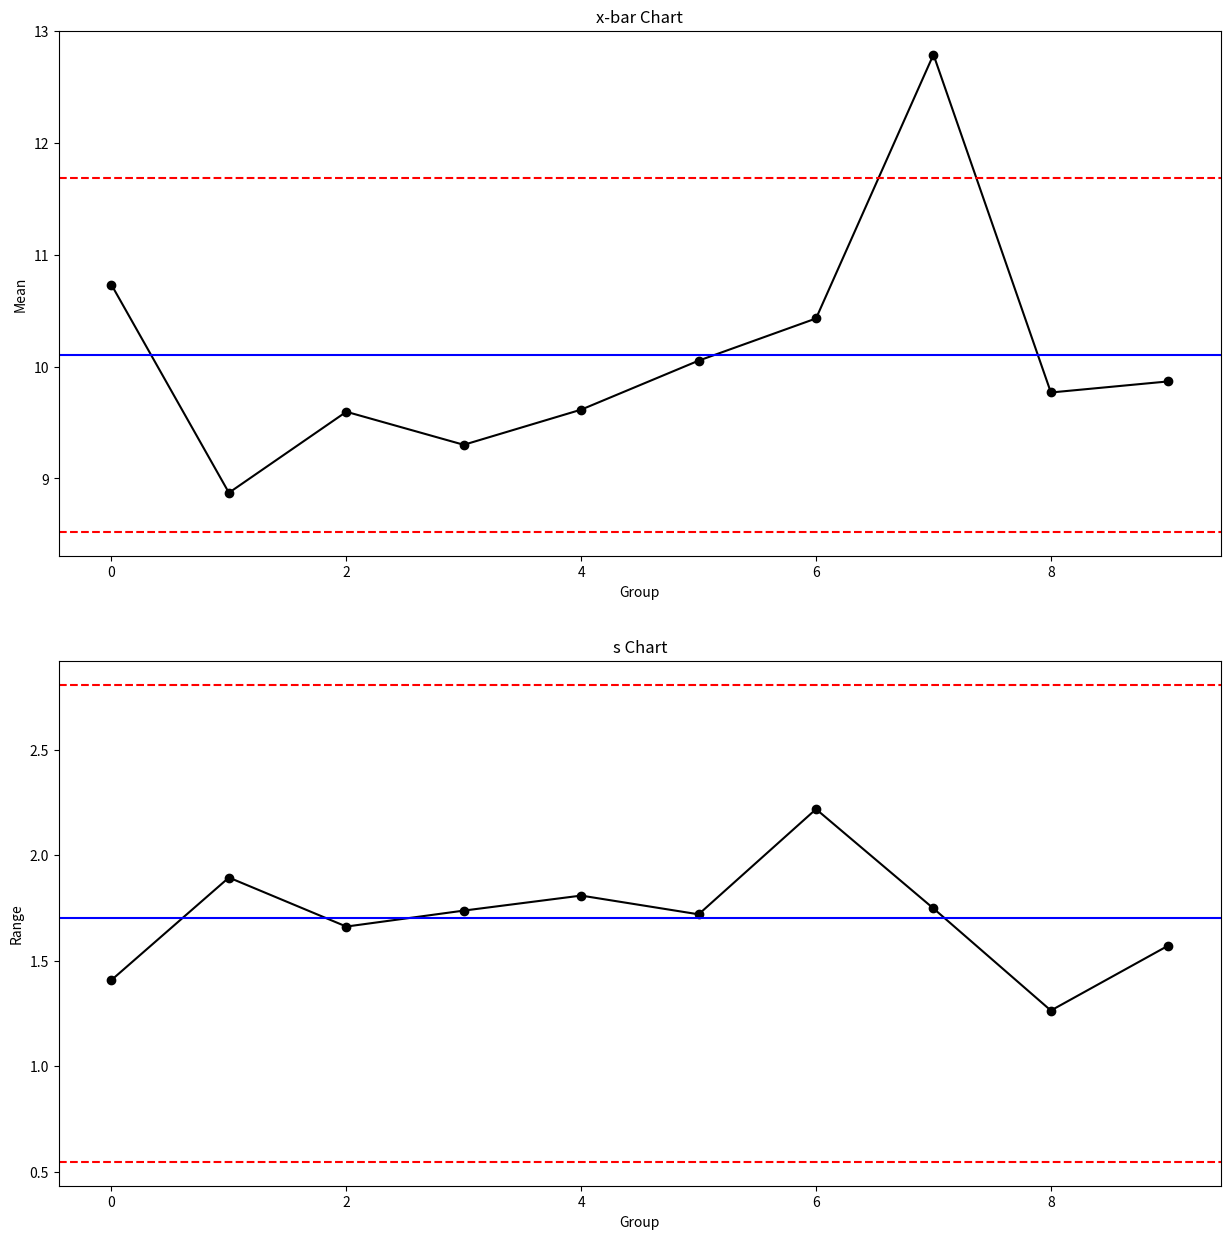

Recreate this plot in Python.
# Import required libraries
import numpy as np
import pandas as pd
import matplotlib.pyplot as plt
import statistics

# Set random seed
np.random.seed(42)

# Create dummy data
x = np.array([list(np.random.normal(loc=10, scale=2, size=11)),
        list(np.random.normal(loc=10, scale=2, size=11)),
        list(np.random.normal(loc=10, scale=2, size=11)),
        list(np.random.normal(loc=10, scale=2, size=11)),
        list(np.random.normal(loc=10, scale=2, size=11)),
        list(np.random.normal(loc=10, scale=2, size=11)),
        list(np.random.normal(loc=10, scale=2, size=11)),
        list(np.random.normal(loc=13, scale=2, size=11)),
        list(np.random.normal(loc=10, scale=2, size=11)),
        list(np.random.normal(loc=10, scale=2, size=11))])
        
# Define list variable for groups means
x_bar = []

# Define list variable for groups standard deviation
s = [] 

# Get and append groups means and standard deviations
for group in x:
    x_bar.append(group.mean())
    s.append(np.std(group))
    
# Plot x-bar and s charts
fig, axs = plt.subplots(2, figsize=(15,15))

# x-bar chart
axs[0].plot(x_bar, linestyle='-', marker='o', color='black')
axs[0].axhline((statistics.mean(x_bar)+0.927*statistics.mean(s)), color='red', linestyle='dashed')
axs[0].axhline((statistics.mean(x_bar)-0.927*statistics.mean(s)), color='red', linestyle='dashed')
axs[0].axhline((statistics.mean(x_bar)), color='blue')
axs[0].set_title('x-bar Chart')
axs[0].set(xlabel='Group', ylabel='Mean')

# s chart
axs[1].plot(s, linestyle='-', marker='o', color='black')
axs[1].axhline((1.649*statistics.mean(s)), color='red', linestyle='dashed')
axs[1].axhline((0.321*statistics.mean(s)), color='red', linestyle='dashed')
axs[1].axhline((statistics.mean(s)), color='blue')
axs[1].set_title('s Chart')
axs[1].set(xlabel='Group', ylabel='Range')

# Validate points out of control limits for x-bar chart
i = 0
control = True
for group in x_bar:
    if group > statistics.mean(x_bar)+0.927*statistics.mean(s) or group < statistics.mean(x_bar)-0.927*statistics.mean(s):
        print('Group', i, 'out of mean control limits!')
        control = False
    i += 1
if control == True:
    print('All points within control limits.')
    
# Validate points out of control limits for s chart
i = 0
control = True
for group in s:
    if group > 1.649*statistics.mean(s) or group < 0.321*statistics.mean(s):
        print('Group', i, 'out of standard deviation cotrol limits!')
        control = False
    i += 1
if control == True:
    print('All points within control limits.')